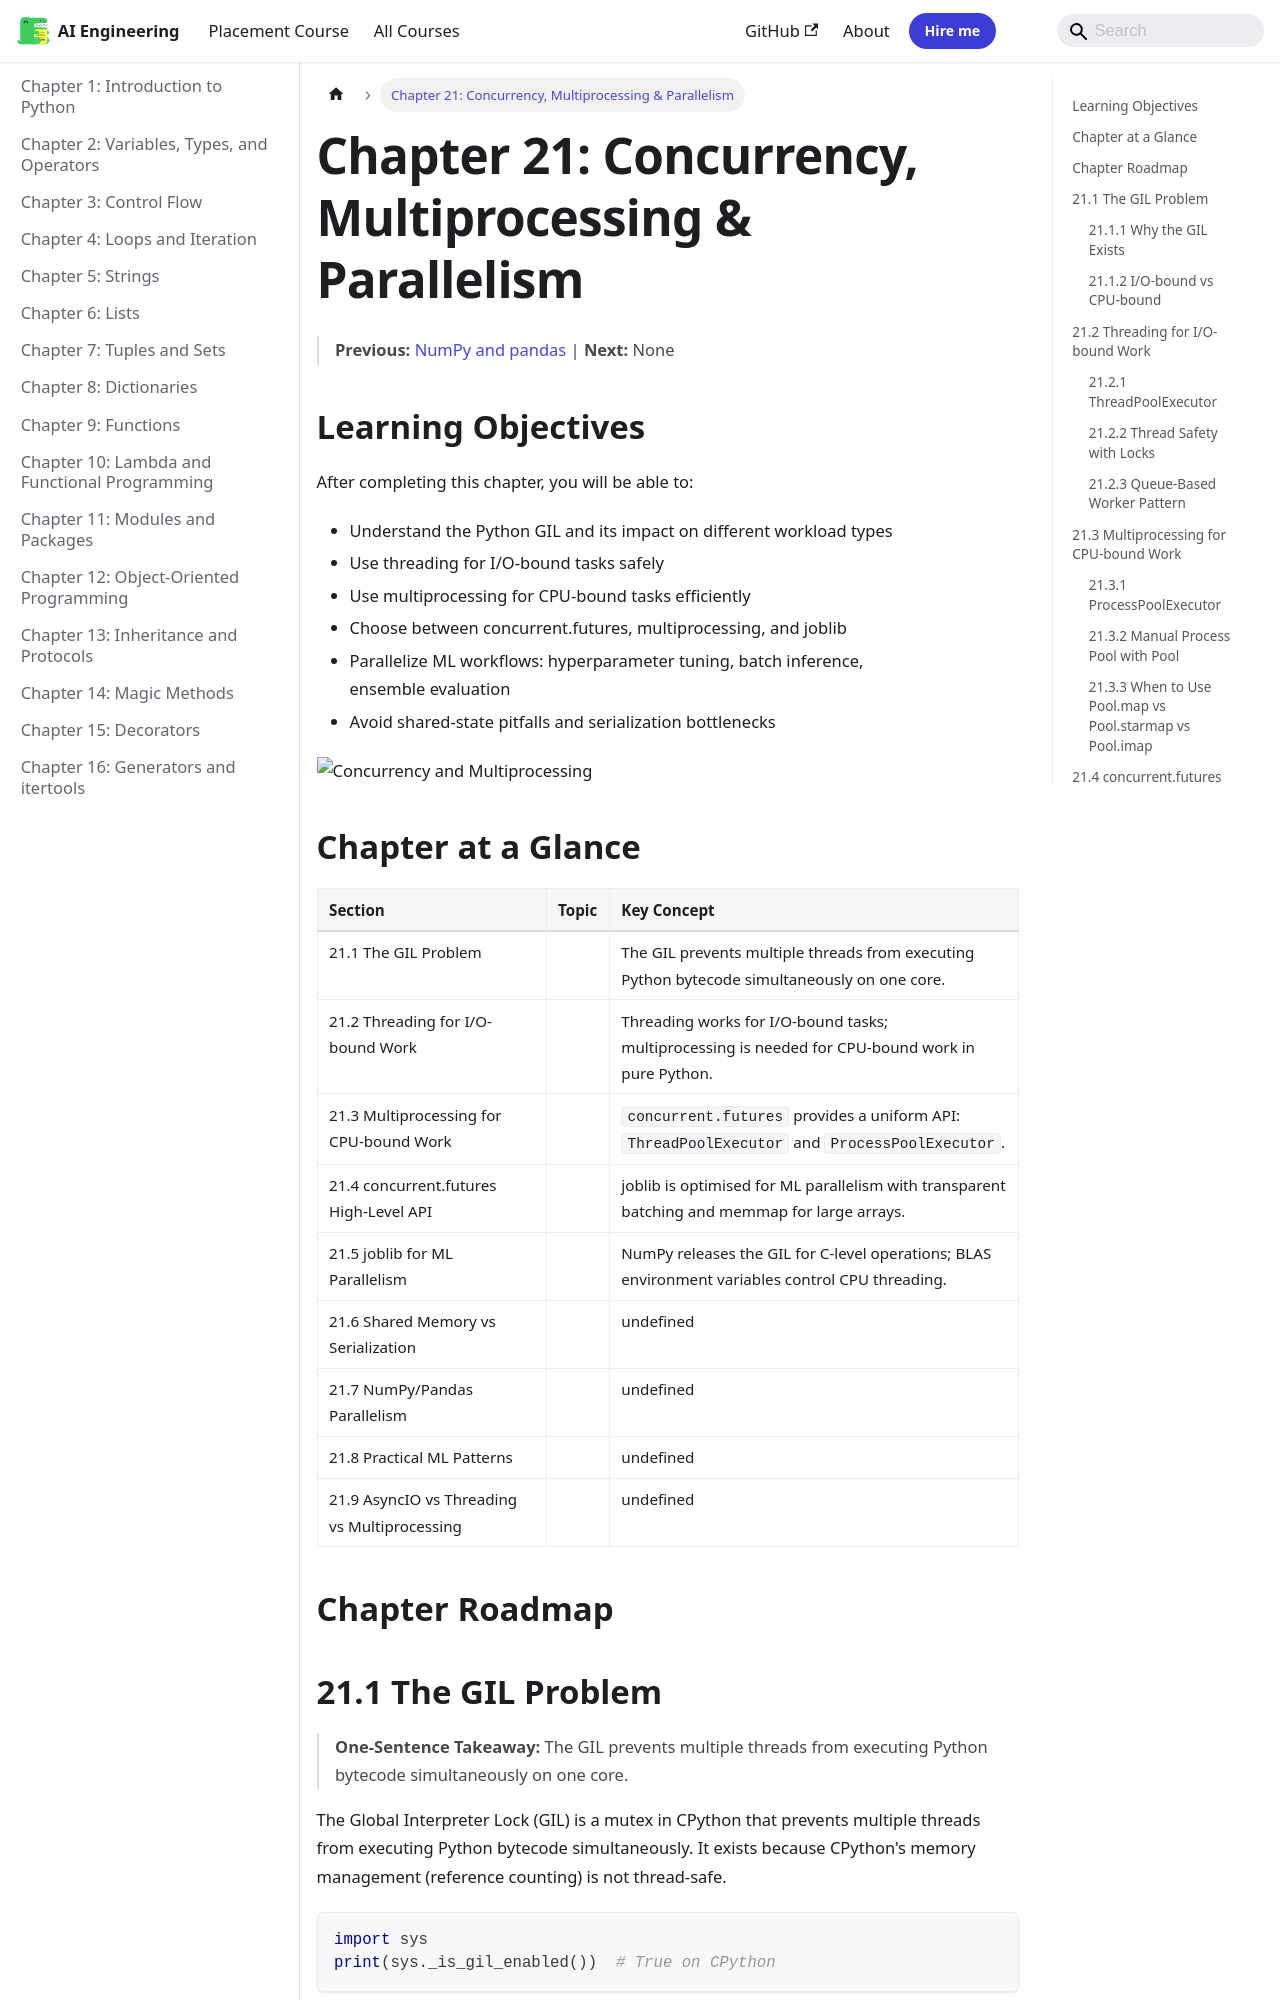

repository: Raushan666java/ai-engineering-journey · page: python-programming/21-concurrency-multiprocessing/index.html · generator: mkdocs

---
description: "The Global Interpreter Lock (GIL) is a mutex in CPython that prevents multiple threads from executing Python bytecode simultaneously. It exists because"
---

# Chapter 21: Concurrency, Multiprocessing & Parallelism


> **Previous:** [NumPy and pandas](./20-numpy-pandas.md) | **Next:** None
## Learning Objectives

After completing this chapter, you will be able to:
- Understand the Python GIL and its impact on different workload types
- Use threading for I/O-bound tasks safely
- Use multiprocessing for CPU-bound tasks efficiently
- Choose between concurrent.futures, multiprocessing, and joblib
- Parallelize ML workflows: hyperparameter tuning, batch inference, ensemble evaluation
- Avoid shared-state pitfalls and serialization bottlenecks

![Concurrency and Multiprocessing](https://raw.githubusercontent.com/Raushan666java/ai-engineering-journey/main/docs/assets/images/diagrams/python-programming/21-concurrency-multiprocessing.png)


## Chapter at a Glance

| Section | Topic | Key Concept |
|---------|-------|-------------|
|21.1 The GIL Problem||The GIL prevents multiple threads from executing Python bytecode simultaneously on one core.|
|21.2 Threading for I/O-bound Work||Threading works for I/O-bound tasks; multiprocessing is needed for CPU-bound work in pure Python.|
|21.3 Multiprocessing for CPU-bound Work||`concurrent.futures` provides a uniform API: `ThreadPoolExecutor` and `ProcessPoolExecutor`.|
|21.4 concurrent.futures High-Level API||joblib is optimised for ML parallelism with transparent batching and memmap for large arrays.|
|21.5 joblib for ML Parallelism||NumPy releases the GIL for C-level operations; BLAS environment variables control CPU threading.|
|21.6 Shared Memory vs Serialization||undefined|
|21.7 NumPy/Pandas Parallelism||undefined|
|21.8 Practical ML Patterns||undefined|
|21.9 AsyncIO vs Threading vs Multiprocessing||undefined|
